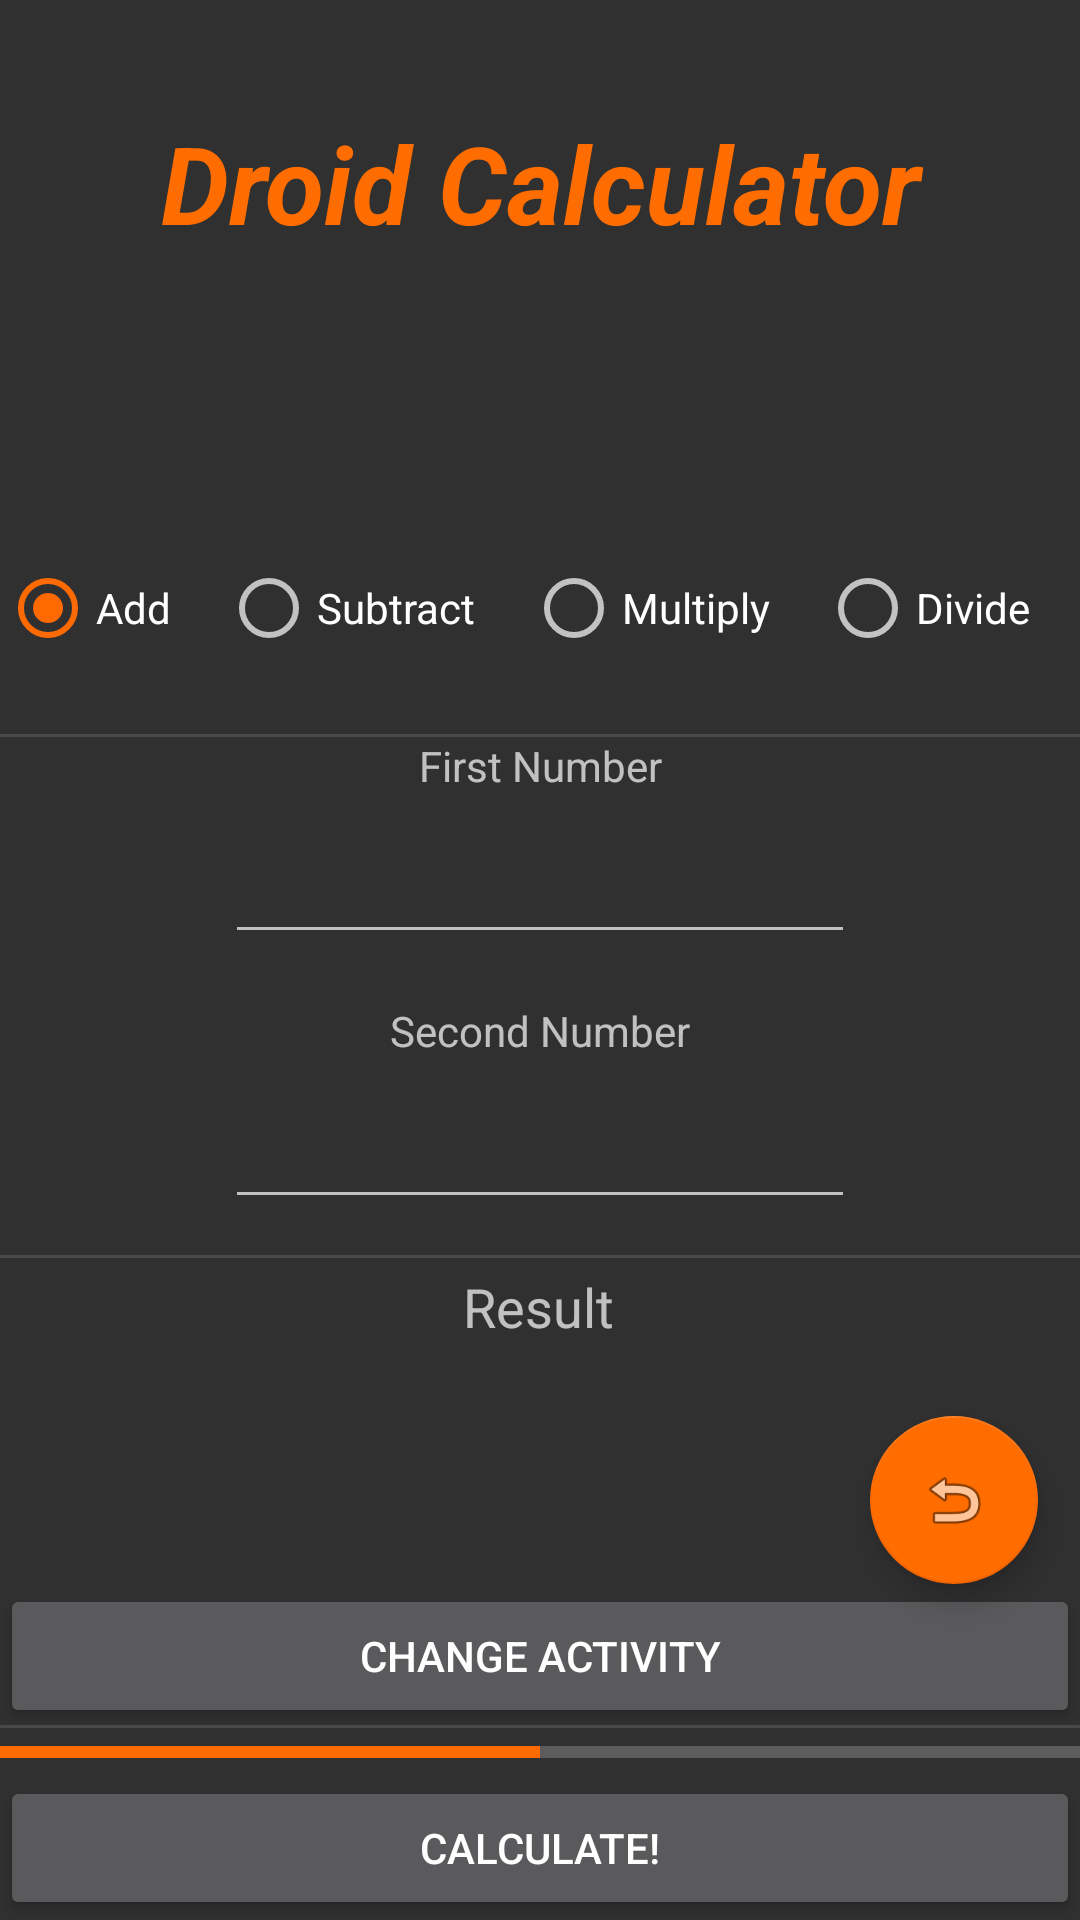

Write the Android layout XML for this screen, with the resource values it uses.
<!-- AndroidManifest.xml: application theme AppThemeGray -->
<!-- res/layout/activity_main.xml -->
<?xml version="1.0" encoding="utf-8"?>
<androidx.constraintlayout.widget.ConstraintLayout xmlns:android="http://schemas.android.com/apk/res/android"
    xmlns:app="http://schemas.android.com/apk/res-auto"
    xmlns:tools="http://schemas.android.com/tools"
    android:layout_width="match_parent"
    android:layout_height="match_parent"
    tools:context=".MainActivity">

    <Button
        android:id="@+id/button"
        android:layout_width="0dp"
        android:layout_height="wrap_content"
        android:onClick="onButtonClick"
        android:text="@string/calcButton"
        app:layout_constraintBottom_toBottomOf="parent"
        app:layout_constraintEnd_toEndOf="parent"
        app:layout_constraintStart_toStartOf="parent" />

    <Button
        android:id="@+id/button2"
        android:layout_width="0dp"
        android:layout_height="wrap_content"
        android:text="Change Activity"
        app:layout_constraintBottom_toTopOf="@+id/progressBar"
        app:layout_constraintEnd_toEndOf="parent"
        app:layout_constraintStart_toStartOf="parent" />

    <EditText
        android:id="@+id/editText_num1"
        android:layout_width="wrap_content"
        android:layout_height="wrap_content"
        android:layout_marginBottom="16dp"
        android:ems="10"
        android:inputType="number"
        android:textAlignment="center"
        app:layout_constraintBottom_toTopOf="@+id/textview_num2"
        app:layout_constraintEnd_toEndOf="parent"
        app:layout_constraintStart_toStartOf="parent" />

    <EditText
        android:id="@+id/editText_num2"
        android:layout_width="wrap_content"
        android:layout_height="wrap_content"
        android:layout_marginBottom="12dp"
        android:ems="10"
        android:inputType="number"
        android:textAlignment="center"
        app:layout_constraintBottom_toTopOf="@+id/divider2"
        app:layout_constraintEnd_toEndOf="parent"
        app:layout_constraintStart_toStartOf="parent" />

    <ProgressBar
        android:id="@+id/progressBar"
        style="?android:attr/progressBarStyleHorizontal"
        android:layout_width="0dp"
        android:layout_height="wrap_content"
        android:max="100"
        android:progress="50"
        app:layout_constraintBottom_toTopOf="@+id/button"
        app:layout_constraintEnd_toEndOf="parent"
        app:layout_constraintStart_toStartOf="parent" />

    <RadioGroup
        android:id="@+id/radioGroup"
        android:layout_width="0dp"
        android:layout_height="58dp"
        android:checkedButton="@id/radioButton7"
        android:orientation="horizontal"
        app:layout_constraintBottom_toTopOf="@+id/divider3"
        app:layout_constraintEnd_toEndOf="parent"
        app:layout_constraintHorizontal_bias="0.0"
        app:layout_constraintStart_toStartOf="parent">

        <RadioButton
            android:id="@+id/radioButton7"
            android:layout_width="wrap_content"
            android:layout_height="wrap_content"
            android:layout_weight="1"
            android:text="Add" />

        <RadioButton
            android:id="@+id/radioButton6"
            android:layout_width="wrap_content"
            android:layout_height="wrap_content"
            android:layout_weight="1"
            android:text="Subtract" />

        <RadioButton
            android:id="@+id/radioButton5"
            android:layout_width="wrap_content"
            android:layout_height="wrap_content"
            android:layout_weight="1"
            android:text="Multiply" />

        <RadioButton
            android:id="@+id/radioButton4"
            android:layout_width="wrap_content"
            android:layout_height="wrap_content"
            android:layout_weight="1"
            android:text="Divide" />
    </RadioGroup>

    <TextView
        android:id="@+id/title_text"
        android:layout_width="0dp"
        android:layout_height="wrap_content"
        android:text="@string/calcTitle"
        android:textAlignment="center"
        android:textColor="#FF6D00"
        android:textSize="36sp"
        android:textStyle="bold|italic"
        app:layout_constraintBottom_toTopOf="@+id/radioGroup"
        app:layout_constraintEnd_toEndOf="parent"
        app:layout_constraintHorizontal_bias="0.0"
        app:layout_constraintStart_toStartOf="parent"
        app:layout_constraintTop_toTopOf="parent"
        app:layout_constraintVertical_bias="0.266" />

    <TextView
        android:id="@+id/textview_num1"
        android:layout_width="wrap_content"
        android:layout_height="wrap_content"
        android:layout_marginBottom="12dp"
        android:text="@string/textview_num1"
        app:layout_constraintBottom_toTopOf="@+id/editText_num1"
        app:layout_constraintEnd_toEndOf="parent"
        app:layout_constraintHorizontal_bias="0.501"
        app:layout_constraintStart_toStartOf="parent" />

    <TextView
        android:id="@+id/textview_num2"
        android:layout_width="wrap_content"
        android:layout_height="wrap_content"
        android:layout_marginBottom="12dp"
        android:text="@string/textview_num2"
        app:layout_constraintBottom_toTopOf="@+id/editText_num2"
        app:layout_constraintEnd_toEndOf="parent"
        app:layout_constraintStart_toStartOf="parent" />

    <TextView
        android:id="@+id/textview_output"
        android:layout_width="wrap_content"
        android:layout_height="wrap_content"
        android:layout_marginBottom="28dp"
        android:text="@string/textview_output"
        android:textSize="18sp"
        app:layout_constraintBottom_toTopOf="@+id/textview_results"
        app:layout_constraintEnd_toEndOf="parent"
        app:layout_constraintHorizontal_bias="0.498"
        app:layout_constraintStart_toStartOf="parent" />

    <TextView
        android:id="@+id/textview_results"
        android:layout_width="0dp"
        android:layout_height="wrap_content"
        android:layout_marginBottom="20dp"
        android:textAlignment="center"
        android:textSize="24sp"
        app:layout_constraintBottom_toTopOf="@+id/button2"
        app:layout_constraintEnd_toEndOf="parent"
        app:layout_constraintHorizontal_bias="0.0"
        app:layout_constraintStart_toStartOf="parent" />

    <View
        android:id="@+id/divider"
        android:layout_width="match_parent"
        android:layout_height="1dp"
        android:background="?android:attr/listDivider"
        app:layout_constraintBottom_toTopOf="@+id/progressBar"
        app:layout_constraintEnd_toEndOf="parent"
        app:layout_constraintStart_toStartOf="parent" />

    <View
        android:id="@+id/divider2"
        android:layout_width="match_parent"
        android:layout_height="1dp"
        android:layout_marginBottom="4dp"
        android:background="?android:attr/listDivider"
        app:layout_constraintBottom_toTopOf="@+id/textview_output"
        tools:layout_editor_absoluteX="0dp" />

    <View
        android:id="@+id/divider3"
        android:layout_width="match_parent"
        android:layout_height="1dp"
        android:background="?android:attr/listDivider"
        app:layout_constraintBottom_toTopOf="@+id/textview_num1"
        tools:layout_editor_absoluteX="-4dp" />

    <com.google.android.material.floatingactionbutton.FloatingActionButton
        android:id="@+id/floatingActionButton2"
        android:layout_width="wrap_content"
        android:layout_height="wrap_content"
        android:layout_marginBottom="112dp"
        android:backgroundTint="#FF6D00"
        android:clickable="true"
        android:onClick="ClearEditBoxes"
        app:layout_constraintBottom_toBottomOf="parent"
        app:layout_constraintEnd_toEndOf="@+id/button"
        app:layout_constraintHorizontal_bias="0.954"
        app:layout_constraintStart_toStartOf="@+id/button"
        app:srcCompat="@android:drawable/ic_menu_revert" />

</androidx.constraintlayout.widget.ConstraintLayout>
<!-- resources referenced by this layout -->
<resources>
  <string name="calcButton">Calculate!</string>
  <string name="calcTitle">Droid Calculator</string>
  <string name="textview_num1">First Number</string>
  <string name="textview_num2">Second Number</string>
  <string name="textview_output">Result</string>
  <style name="AppThemeGray" parent="Theme.AppCompat.NoActionBar">
          <item name="colorPrimary">@color/colorPrimary</item>
          <item name="colorPrimaryDark">@color/colorPrimaryDark</item>
          <item name="colorAccent">@color/colorAccent</item>
          
      </style>
  <color name="colorPrimary">#22269E</color>
  <color name="colorPrimaryDark">#CE5200</color>
  <color name="colorAccent">#FF6A00</color>
</resources>
